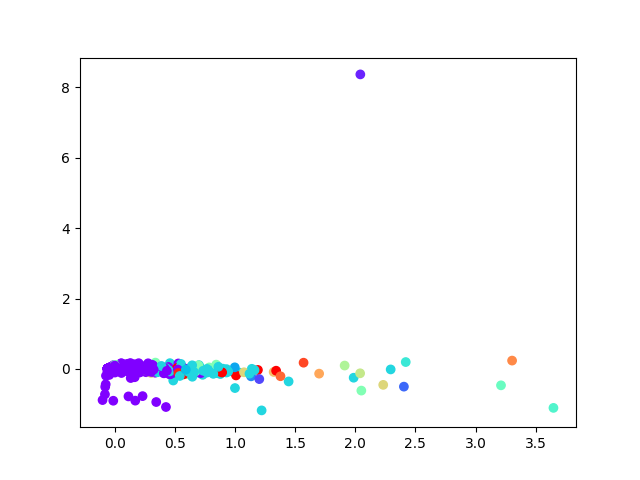

Source data for this figure (header and first rows):
, 0, 1
0, -0.009162, 0.008935
1, -0.01454, 0.007983
2, 0.02832, -0.01336
3, -0.01263, -0.01133
4, 0.01131, 0.005424
5, -0.005944, -0.02374
6, 0.05859, 0.03381
7, -0.04642, 8.340428432261592e-05
8, 0.008897, -0.01891
9, 0.01733, -0.007097
10, 0.04627, -0.02084
11, 0.08869, -0.01524
12, 0.5323, 0.0382
13, -0.05463, 0.004174
14, -0.03678, -0.001151
15, -0.05386, 0.004763
16, -0.05562, 0.004001
17, -0.0569, 0.004828
18, -0.0569, 0.004828
19, -0.0569, 0.004828
20, -0.0569, 0.004828
21, -0.0569, 0.004828
22, -0.0569, 0.004828
23, -0.0569, 0.004828
24, -0.0569, 0.004828
25, 0.01296, -0.01036
26, -0.01869, -0.0007043
27, 0.0383, -0.01747
28, 0.04156, -0.00796
29, -0.03494, 0.002693
30, -0.00957, 0.02244
31, -0.02941, -0.003195
32, -0.07449, -0.4402
33, 0.2079, -0.03654
34, 0.06678, -0.04341
35, -0.001672, -0.001012
36, -0.0569, 0.004828
37, -0.0569, 0.004828
38, -0.05682, 0.004826
39, -0.05687, 0.004838
40, -0.0569, 0.004828
41, -0.0569, 0.004828
42, -0.0569, 0.004828
43, -0.05602, 0.004586
44, -0.0569, 0.004828
45, -0.0569, 0.004828
46, -0.0569, 0.004828
47, -0.0569, 0.004828
48, -0.0569, 0.004828
49, -0.0569, 0.004828
50, -0.05594, 0.004609
51, -0.05312, 0.004567
52, -0.05623, 0.00459
53, -0.05685, 0.004812
54, -0.04307, 0.009005
55, -0.0569, 0.004828
56, -0.0569, 0.004828
57, -0.05051, 0.001863
58, -0.05404, 0.004456
59, -0.0569, 0.004828
... 3,705 more rows
